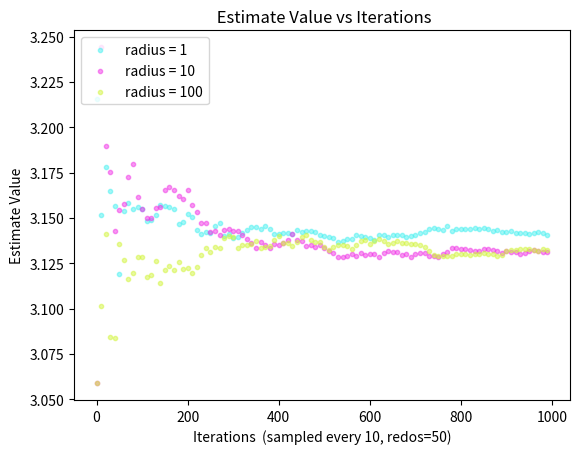
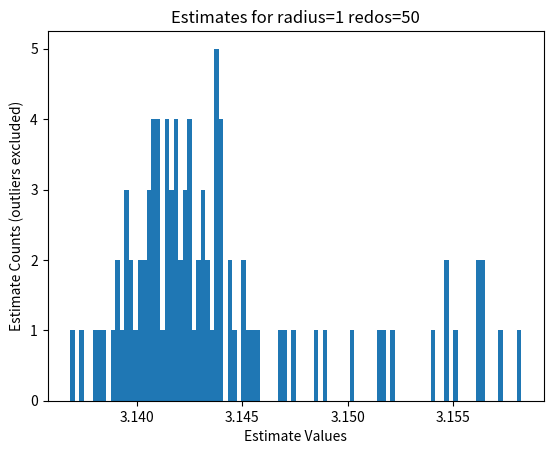
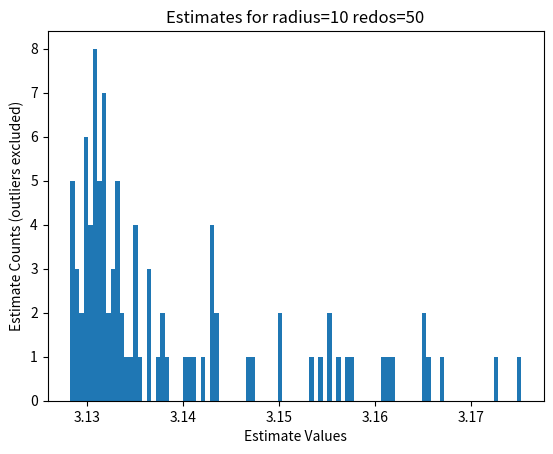
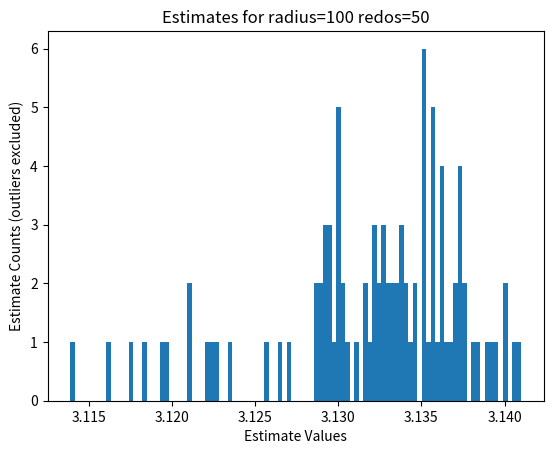

These figures' Python source, in order:
'''
Author:    Michael Sherif Naguib
Date:      March 13, 2020
@:         University of Tulsa
Description: see README.md

( the coronavirus hit so we were sent home from college ... I had the idea to finally code this last week and finished the
first working code @ DFW ... I have touched it up now and put it on github)

'''

# Imports
import math
import random
import numpy as np
import matplotlib.pyplot as plt
import tqdm

def distSqr(x,y):
    '''
    :description: Calculates the distance squared from a point with coordinates x,y from the origin 0,0
    :param x: x coordinate
    :param y: y coordinate
    :return: distance squared
    '''
    return math.pow(x,2) + math.pow(y,2)

def calcPiEstimate(numInCircle,numInSquare):
    '''
    :description: Calculates an Estimate of Pi using the given parameters;
    NOTE! The calculation is based off of a circle inscribed in a square.
    Derivation
    where s is a scaling factor
    let r = s where r is the radius of the circle
    thus the side length of the square  = 2s = 2r
    1) As = Area Square = (2r)^2 = 4*r^2
    2) Ac = Area Circle = pi*r^2
    3) thus pi = Ac/r^2
    4) r^2 = Area Square/4           (from stmt 1)
    5) thus pi = Ac/ (As/4) = 4Ac/As

    :param numInCircle: a count of the number of points within the circle
    :param numInSquare: a count of the number of points within the square
    :return: an estimate of pi

    '''
    assert numInSquare !=0 # Catch Div by Zero
    return 4*numInCircle/numInSquare

def updateRunningAvg(curAvg,val,valCnt):
    '''
    :description: compute a running average
    :param curAvg: the current value of the average
    :param val: the new value to factor into the average
    :param valCnt: the number of values taken into account for the curAvg
    :return: the updated average

    (NOTE! this function does not change any of the parameters --> no side effect...)
    it is the prgmr's responsibility to update those vals
    '''
    assert valCnt != 0
    return (curAvg*valCnt + val)/(valCnt+1)

def monteCarloPiItr(radius=1,iterations=100_000_000):
    '''
    :description: A generator that generates successive estimates of pi
    :param radius: the Radius of the Circle inscribed in the Square (both centered at 0,0)
    :param iterations: the number points to compute and use to update the estimate
    :yeild: the next estimate of pi
    '''
    # Count how many are in the circle
    inCircleCount = 0
    # Store an estimate for Pi (will be updated as the simulation progresses)
    piEst = 0
    # Calculate the radius squared (once)
    radiusSquared = math.pow(radius, 2)

    # Begin iteration: i is the total up to that iteration .. (all points are in the square)
    for i in range(1, iterations + 1):
        # Pick random coords: the circle is centered @ 0,0 so shift over the range of the square by subtracting 0.5
        # before scaling by the sidelength of the square ( side length = 2*radius)
        x = (random.random() - 0.5) * radius * 2
        y = (random.random() - 0.5) * radius * 2

        # Check if the point is within the circle: increment if it is (use squared distance to be efficient)
        inCircleCount = inCircleCount + 1 if distSqr(x, y) <= radiusSquared else inCircleCount + 0

        # Update the pi estimate
        piEst = calcPiEstimate(inCircleCount,i)  # (all the points we select are in the square so our inSquareCount would be just i)

        # Yield the pi esitmate
        yield piEst

def plotSeries(series, x_name="x", y_name="y", title="Graph", x_key='x',y_key='y'):
    # Code adapted from my chaotic IFS project
    # Plotting Code: Passed a series list [series1,series2] where series {name:"",x:[],y:[]}
    # NOTE! CAN ONLY PLOT 3 colors before it starts using random values for colors
    # TAKEN from my PlotUtil Lib on github on 3/13/2020@10:48AM
    colors = [(70 / 255, 240 / 255, 240 / 255), (240 / 255, 50 / 255, 230 / 255), (210 / 255, 245 / 255, 60 / 255)]
    plt.title(title)
    plt.xlabel(x_name)
    plt.ylabel(y_name)
    idx = 0
    r = random.random
    for group in series:
        # Plot the points
        plt.scatter(group[x_key], group[y_key], c=[colors[idx] if idx < len(colors) else (r(), r(), r())],
                    s=np.pi * 3, alpha=0.5, label=group['name'])
        idx += 1
    plt.legend(loc='upper left')
    plt.show()

def reject_outliers(data, m=2):
    '''
    NOT MY CODE: i take no credit for this code...
    thanks to: https://stackoverflow.com/questions/11686720/is-there-a-numpy-builtin-to-reject-outliers-from-a-list
    :Description: this code rejects outliers ....
    :param data: array
    :param m:
    :return: data without outliers
    '''
    return data[abs(data - np.mean(data)) < m * np.std(data)]

# Main Simulation
if __name__ == "__main__":

    # Sample every k iterations:
    k = 10

    # Different Radius Values to Try:
    radii = [1,10,100]
    assert(len(radii)<=3) # a requirement of my plotting function ....
    # Point Quanty per Simulation]
    pointQuantity= 1000

    # Number of times to redo the simulation
    redos = 50
    allSeries=[]
    # Run the Simulation(s)
    for radius in radii:
        # Data structure to hold info about the series
        currentSeries = {
           "name": "radius = {0}".format(radius),
           "x":[],
           "y":[],
        }
        for rd in range(redos):
            # Use a counter to keep track of iterations
            cntr=0
            # Run the simulation getting the next estimate
            for newEstimate in tqdm.tqdm(monteCarloPiItr(radius=radius,iterations=pointQuantity)):
                if cntr%k==0:# Sample every k iters
                    if rd==0: # i.e it is the first time data is going in ... do nothing just add the data
                        currentSeries["x"].append(cntr)
                        currentSeries["y"].append(newEstimate)
                    else:
                        # Update the value as a running average

                        # Index the list of sampled data... since we log every k ... the index is cntr/k which is an int
                        indx = int(cntr/k)
                        assert float(indx) == cntr/k#check

                        currentSeries["y"][indx] = updateRunningAvg(currentSeries["y"][indx],newEstimate,rd+1)
                cntr+=1
            # Append the current series to all the series
        allSeries.append(currentSeries)

    # Graph the Data

    # Plot the convergence of the different simulations
    plotSeries(
        allSeries,
        x_name="Iterations  (sampled every {0}, redos={1})".format(k,redos),
        y_name="Estimate Value",
        title=" Estimate Value vs Iterations"
        )

    # Plot the histogram data for each radius
    bins = 100
    for i in range(len(radii)):
       cleaned_data= reject_outliers(np.array(allSeries[i]["y"]),m=2)
       plt.hist(cleaned_data,bins)
       plt.title("Estimates for radius={0} redos={1}".format(radii[i],redos))
       plt.xlabel("Estimate Values")
       plt.ylabel("Estimate Counts (outliers excluded)")
       plt.show()
